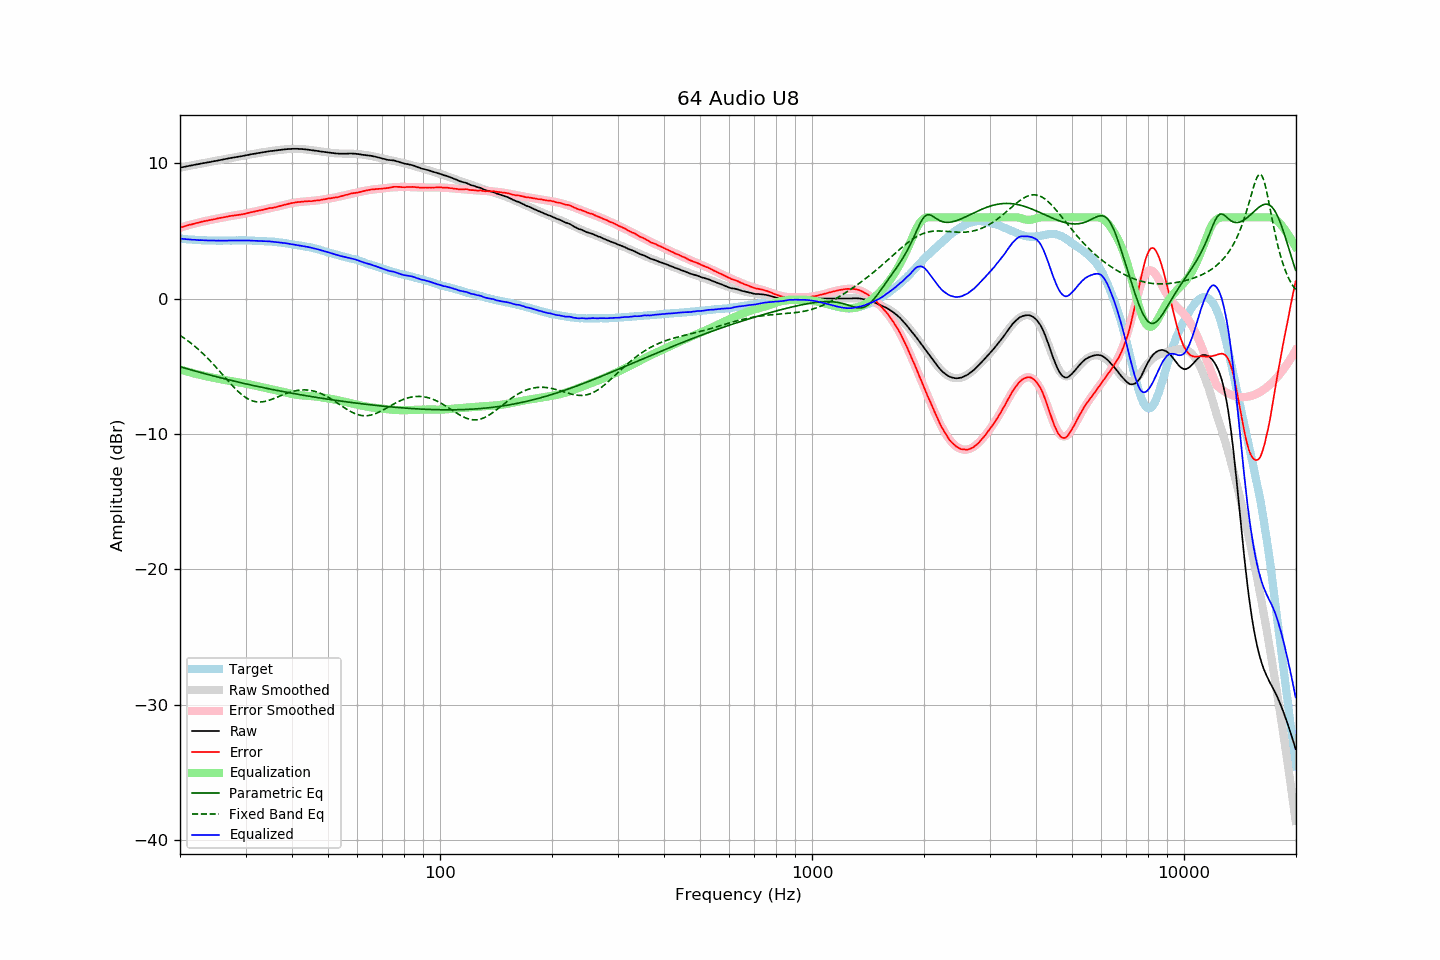

Values plotted in this chart, from the file beside it:
frequency, raw, error, smoothed, error_smoothed, equalization, parametric_eq, fixed_band_eq, equalized_raw, equalized_smoothed, target
20.00, 9.67, 5.24, 9.67, 5.24, -5.24, -5.04, -2.72, 4.43, 4.43, 4.43
20.20, 9.69, 5.27, 9.69, 5.27, -5.27, -5.07, -2.79, 4.42, 4.42, 4.42
20.40, 9.71, 5.30, 9.71, 5.31, -5.31, -5.10, -2.87, 4.40, 4.41, 4.41
20.61, 9.74, 5.34, 9.74, 5.34, -5.34, -5.14, -2.96, 4.40, 4.39, 4.40
20.81, 9.76, 5.38, 9.76, 5.38, -5.38, -5.17, -3.04, 4.38, 4.38, 4.38
21.02, 9.78, 5.41, 9.78, 5.41, -5.41, -5.21, -3.13, 4.37, 4.37, 4.37
21.23, 9.81, 5.45, 9.81, 5.44, -5.44, -5.24, -3.22, 4.37, 4.36, 4.36
21.44, 9.83, 5.46, 9.83, 5.48, -5.48, -5.27, -3.31, 4.35, 4.35, 4.37
21.66, 9.85, 5.50, 9.85, 5.51, -5.51, -5.31, -3.41, 4.34, 4.35, 4.35
21.87, 9.88, 5.53, 9.88, 5.54, -5.54, -5.34, -3.50, 4.34, 4.34, 4.35
22.09, 9.90, 5.57, 9.90, 5.57, -5.57, -5.37, -3.61, 4.33, 4.33, 4.33
22.31, 9.92, 5.60, 9.92, 5.60, -5.60, -5.40, -3.71, 4.32, 4.32, 4.32
22.54, 9.94, 5.63, 9.94, 5.63, -5.63, -5.44, -3.81, 4.31, 4.32, 4.31
22.76, 9.97, 5.66, 9.96, 5.65, -5.65, -5.47, -3.92, 4.32, 4.31, 4.31
22.99, 9.99, 5.69, 9.99, 5.68, -5.68, -5.50, -4.03, 4.31, 4.31, 4.30
23.22, 10.01, 5.72, 10.01, 5.71, -5.71, -5.53, -4.15, 4.30, 4.30, 4.29
23.45, 10.03, 5.73, 10.03, 5.73, -5.73, -5.57, -4.27, 4.30, 4.30, 4.30
23.69, 10.05, 5.76, 10.05, 5.76, -5.76, -5.60, -4.38, 4.29, 4.29, 4.29
23.92, 10.07, 5.79, 10.07, 5.78, -5.78, -5.63, -4.51, 4.29, 4.29, 4.28
24.16, 10.09, 5.80, 10.10, 5.81, -5.81, -5.66, -4.63, 4.28, 4.29, 4.29
24.40, 10.12, 5.83, 10.12, 5.83, -5.83, -5.69, -4.76, 4.29, 4.28, 4.29
24.65, 10.14, 5.85, 10.14, 5.86, -5.86, -5.72, -4.89, 4.28, 4.28, 4.29
24.89, 10.16, 5.87, 10.16, 5.88, -5.88, -5.75, -5.02, 4.28, 4.28, 4.29
25.14, 10.18, 5.90, 10.18, 5.90, -5.90, -5.78, -5.15, 4.28, 4.28, 4.28
25.39, 10.21, 5.93, 10.21, 5.93, -5.93, -5.81, -5.28, 4.28, 4.28, 4.28
25.65, 10.23, 5.95, 10.23, 5.95, -5.95, -5.84, -5.42, 4.28, 4.28, 4.28
25.91, 10.25, 5.97, 10.25, 5.97, -5.97, -5.87, -5.55, 4.27, 4.28, 4.27
26.16, 10.28, 6.00, 10.28, 6.00, -6.00, -5.90, -5.69, 4.28, 4.28, 4.28
26.43, 10.30, 6.02, 10.30, 6.02, -6.02, -5.93, -5.82, 4.28, 4.28, 4.28
26.69, 10.32, 6.04, 10.32, 6.04, -6.04, -5.96, -5.96, 4.28, 4.28, 4.28
26.96, 10.35, 6.07, 10.34, 6.06, -6.06, -5.99, -6.09, 4.29, 4.28, 4.28
27.23, 10.37, 6.09, 10.37, 6.08, -6.08, -6.02, -6.23, 4.29, 4.28, 4.28
27.50, 10.39, 6.11, 10.39, 6.10, -6.10, -6.05, -6.36, 4.29, 4.29, 4.28
27.77, 10.41, 6.12, 10.41, 6.12, -6.12, -6.08, -6.48, 4.29, 4.29, 4.29
28.05, 10.43, 6.14, 10.43, 6.14, -6.14, -6.11, -6.61, 4.29, 4.29, 4.29
28.33, 10.45, 6.15, 10.45, 6.16, -6.16, -6.14, -6.73, 4.29, 4.29, 4.30
28.62, 10.47, 6.18, 10.47, 6.18, -6.18, -6.16, -6.84, 4.29, 4.29, 4.29
28.90, 10.49, 6.19, 10.49, 6.20, -6.20, -6.19, -6.95, 4.29, 4.30, 4.30
29.19, 10.51, 6.21, 10.51, 6.22, -6.22, -6.22, -7.06, 4.29, 4.30, 4.30
29.48, 10.53, 6.23, 10.54, 6.24, -6.24, -6.25, -7.15, 4.29, 4.29, 4.30
29.78, 10.55, 6.25, 10.56, 6.26, -6.26, -6.27, -7.24, 4.29, 4.29, 4.30
30.08, 10.58, 6.28, 10.58, 6.29, -6.29, -6.30, -7.32, 4.29, 4.29, 4.30
30.38, 10.60, 6.31, 10.60, 6.31, -6.31, -6.33, -7.39, 4.29, 4.29, 4.28
30.68, 10.62, 6.34, 10.62, 6.34, -6.34, -6.35, -7.46, 4.28, 4.29, 4.28
30.99, 10.65, 6.37, 10.64, 6.36, -6.36, -6.38, -7.51, 4.29, 4.28, 4.28
31.30, 10.67, 6.39, 10.67, 6.39, -6.39, -6.41, -7.55, 4.28, 4.28, 4.28
31.61, 10.69, 6.41, 10.69, 6.42, -6.42, -6.43, -7.59, 4.27, 4.27, 4.28
31.93, 10.71, 6.45, 10.71, 6.44, -6.44, -6.46, -7.62, 4.27, 4.27, 4.26
32.24, 10.73, 6.47, 10.73, 6.47, -6.47, -6.48, -7.63, 4.26, 4.26, 4.26
32.57, 10.75, 6.50, 10.75, 6.50, -6.50, -6.51, -7.64, 4.25, 4.26, 4.25
32.89, 10.77, 6.52, 10.77, 6.52, -6.52, -6.54, -7.64, 4.25, 4.25, 4.25
33.22, 10.79, 6.54, 10.79, 6.55, -6.55, -6.56, -7.63, 4.24, 4.25, 4.25
33.55, 10.81, 6.57, 10.81, 6.57, -6.57, -6.59, -7.61, 4.24, 4.24, 4.24
33.89, 10.83, 6.60, 10.83, 6.60, -6.60, -6.61, -7.59, 4.23, 4.23, 4.23
34.23, 10.85, 6.63, 10.85, 6.62, -6.62, -6.63, -7.56, 4.23, 4.23, 4.22
34.57, 10.87, 6.65, 10.86, 6.64, -6.64, -6.66, -7.53, 4.23, 4.22, 4.22
34.92, 10.89, 6.69, 10.88, 6.67, -6.67, -6.68, -7.49, 4.22, 4.21, 4.20
35.27, 10.90, 6.68, 10.90, 6.69, -6.69, -6.71, -7.45, 4.20, 4.20, 4.22
35.62, 10.91, 6.71, 10.92, 6.72, -6.72, -6.73, -7.40, 4.19, 4.20, 4.20
35.97, 10.93, 6.74, 10.93, 6.75, -6.75, -6.75, -7.35, 4.18, 4.18, 4.19
... 635 more rows
